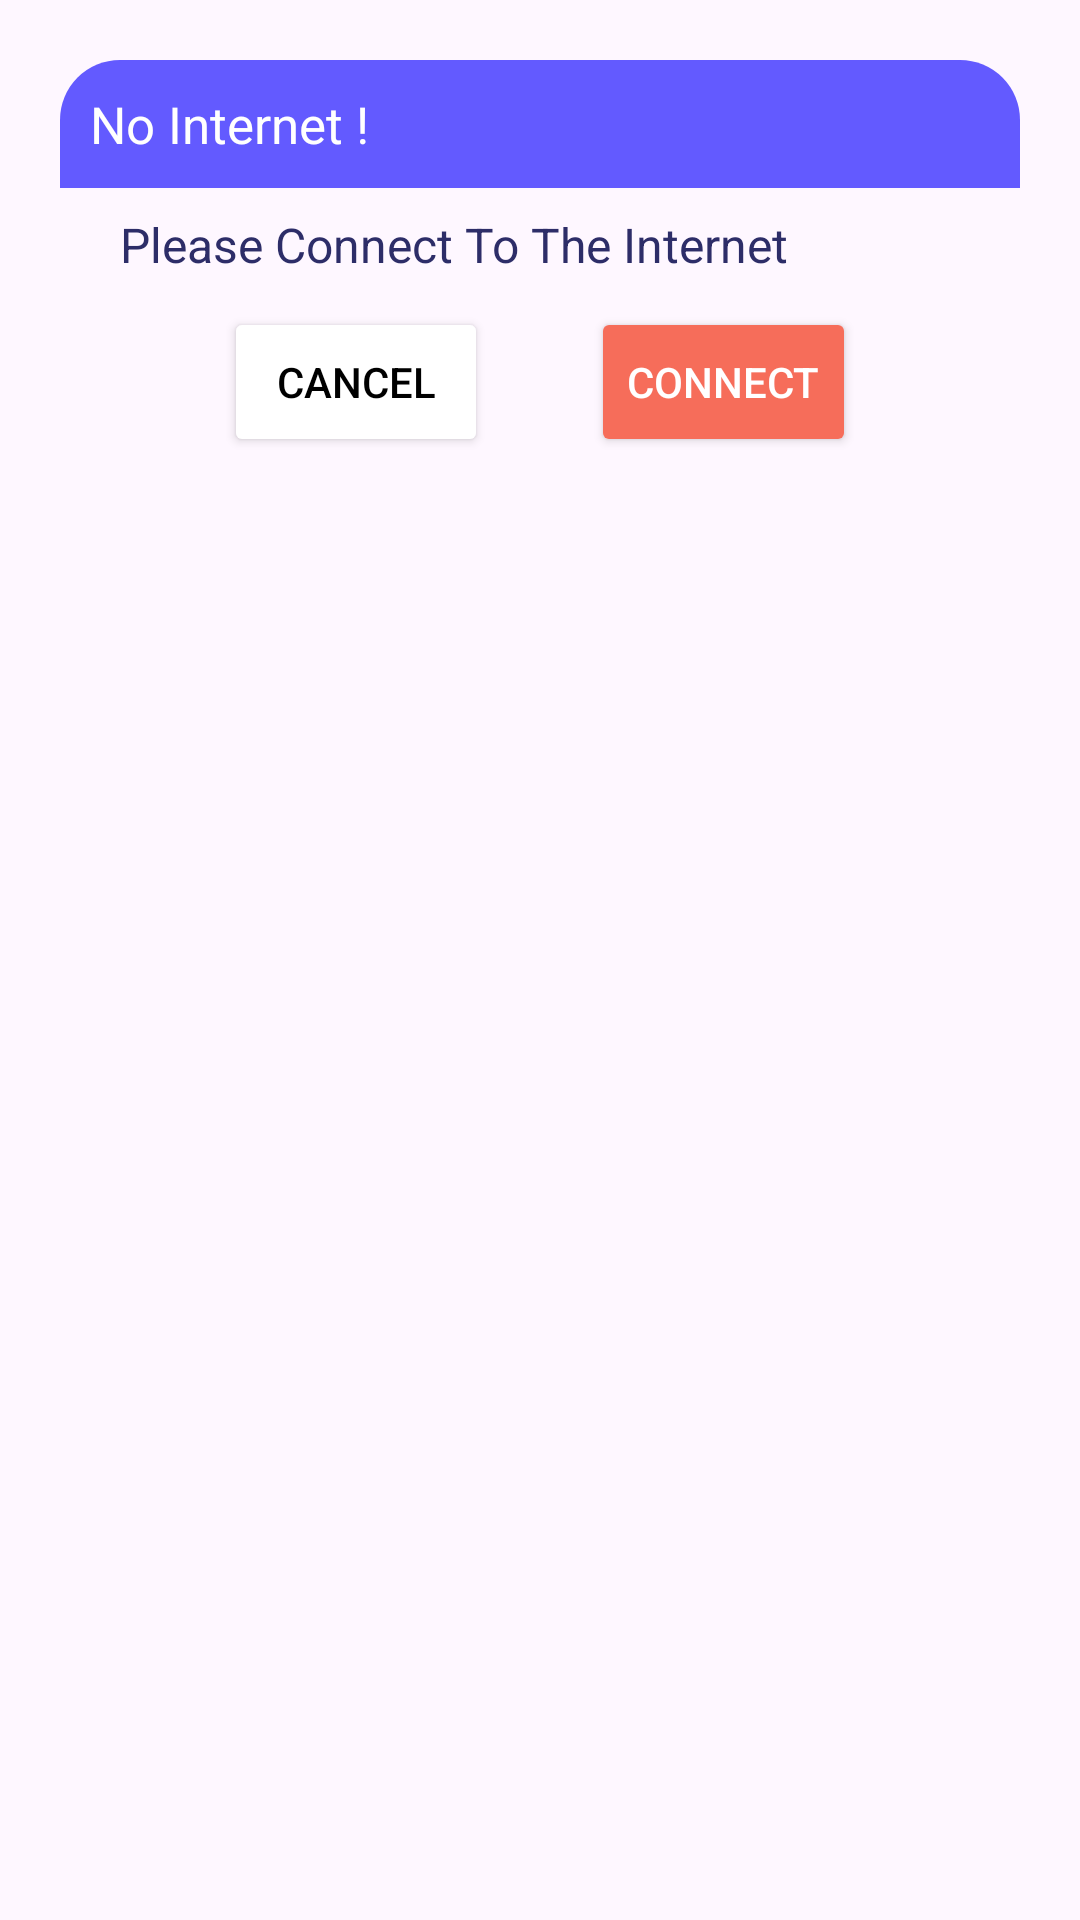

Write the Android layout XML for this screen, with the resource values it uses.
<!-- AndroidManifest.xml: application theme Theme.Quotify -->
<!-- res/layout/dialog_no_internet.xml -->
<?xml version="1.0" encoding="utf-8"?>
<androidx.constraintlayout.widget.ConstraintLayout xmlns:android="http://schemas.android.com/apk/res/android"
    xmlns:app="http://schemas.android.com/apk/res-auto"
    android:id="@+id/dialogForgot"
    android:layout_width="match_parent"
    android:layout_height="match_parent"
    android:layout_margin="20dp"
    android:padding="20dp">

    <androidx.constraintlayout.widget.ConstraintLayout
        android:id="@+id/dialogBox"
        android:layout_width="match_parent"
        android:layout_height="wrap_content"
        android:background="@drawable/white_box"
        app:layout_constraintTop_toTopOf="parent">

        <TextView
            android:id="@+id/forgotTitle"
            android:layout_width="match_parent"
            android:layout_height="wrap_content"
            android:background="@drawable/lavender_round"
            android:drawableLeft="@drawable/ic_baseline_signal_wifi_connected_no_internet_4_24"
            android:drawablePadding="8dp"
            android:padding="10dp"
            android:text="No Internet !"
            android:textColor="@color/white"
            android:textSize="17sp"
            app:layout_constraintTop_toTopOf="parent" />

        <TextView
            android:id="@+id/desc"
            android:layout_width="match_parent"
            android:layout_height="wrap_content"
            android:layout_marginStart="20dp"
            android:layout_marginTop="8dp"
            android:layout_marginEnd="20dp"
            android:text="Please Connect To The Internet"
            android:textColor="@color/impText"
            android:textSize="16sp"

            app:layout_constraintTop_toBottomOf="@id/forgotTitle" />


        <Button
            android:id="@+id/Cancel"
            android:layout_width="wrap_content"
            android:layout_height="50dp"
            android:layout_marginStart="40dp"
            android:layout_marginTop="10dp"
            android:layout_marginEnd="10dp"
            android:layout_marginBottom="8dp"
            android:backgroundTint="@color/white"
            android:text="Cancel"
            android:textColor="@color/black"
            android:textSize="14sp"
            app:cornerRadius="20dp"
            app:layout_constraintBottom_toBottomOf="@id/dialogBox"
            app:layout_constraintEnd_toStartOf="@id/btnReset"
            app:layout_constraintStart_toStartOf="parent"
            app:layout_constraintTop_toBottomOf="@id/desc" />

        <Button
            android:id="@+id/btnReset"
            android:layout_width="wrap_content"
            android:layout_height="50dp"
            android:layout_marginStart="10dp"
            android:layout_marginTop="10dp"
            android:layout_marginEnd="40dp"
            android:layout_marginBottom="8dp"
            android:backgroundTint="@color/okButton"
            android:text="Connect"
            android:textColor="@color/white"
            android:textSize="14sp"
            app:cornerRadius="20dp"
            app:layout_constraintBottom_toBottomOf="@id/dialogBox"
            app:layout_constraintEnd_toEndOf="parent"
            app:layout_constraintStart_toEndOf="@id/Cancel" />
    </androidx.constraintlayout.widget.ConstraintLayout>
</androidx.constraintlayout.widget.ConstraintLayout>
<!-- resources referenced by this layout -->
<resources>
  <color name="black">#FF000000</color>
  <color name="impText">#2d2d68</color>
  <color name="okButton">#f66d5a</color>
  <color name="white">#FFFFFFFF</color>
  <!-- drawable lavender_round (drawable) -->
  <?xml version="1.0" encoding="utf-8"?>
  <shape xmlns:android="http://schemas.android.com/apk/res/android"
      android:shape="rectangle">
      <solid
          android:color="#635aff"/>
      <corners
          android:topLeftRadius="20dp"
          android:topRightRadius="20dp"/>
  </shape>
  <style name="Theme.Quotify" parent="Base.Theme.Quotify" />
  <style name="Base.Theme.Quotify" parent="Theme.Material3.DayNight.NoActionBar">
          
          
          
          <item name="colorPrimary">@color/purple_200</item>
          <item name="colorPrimaryVariant">#7349bc</item>
          <item name="colorOnPrimary">@color/white</item>
          
          <item name="colorSecondary">@color/teal_200</item>
          <item name="colorSecondaryVariant">@color/teal_700</item>
          <item name="colorOnSecondary">@color/white</item>
          
          <item name="android:statusBarColor" tools:targetApi="l">?attr/colorPrimaryVariant</item>
          
  
          
          
          <item name="windowActionBar">false</item>
          <item name="windowNoTitle">true</item>
          <item name="android:windowDrawsSystemBarBackgrounds">true</item>
      </style>
  <color name="purple_200">#FFBB86FC</color>
  <color name="teal_200">#FF03DAC5</color>
  <color name="teal_700">#FF018786</color>
</resources>
